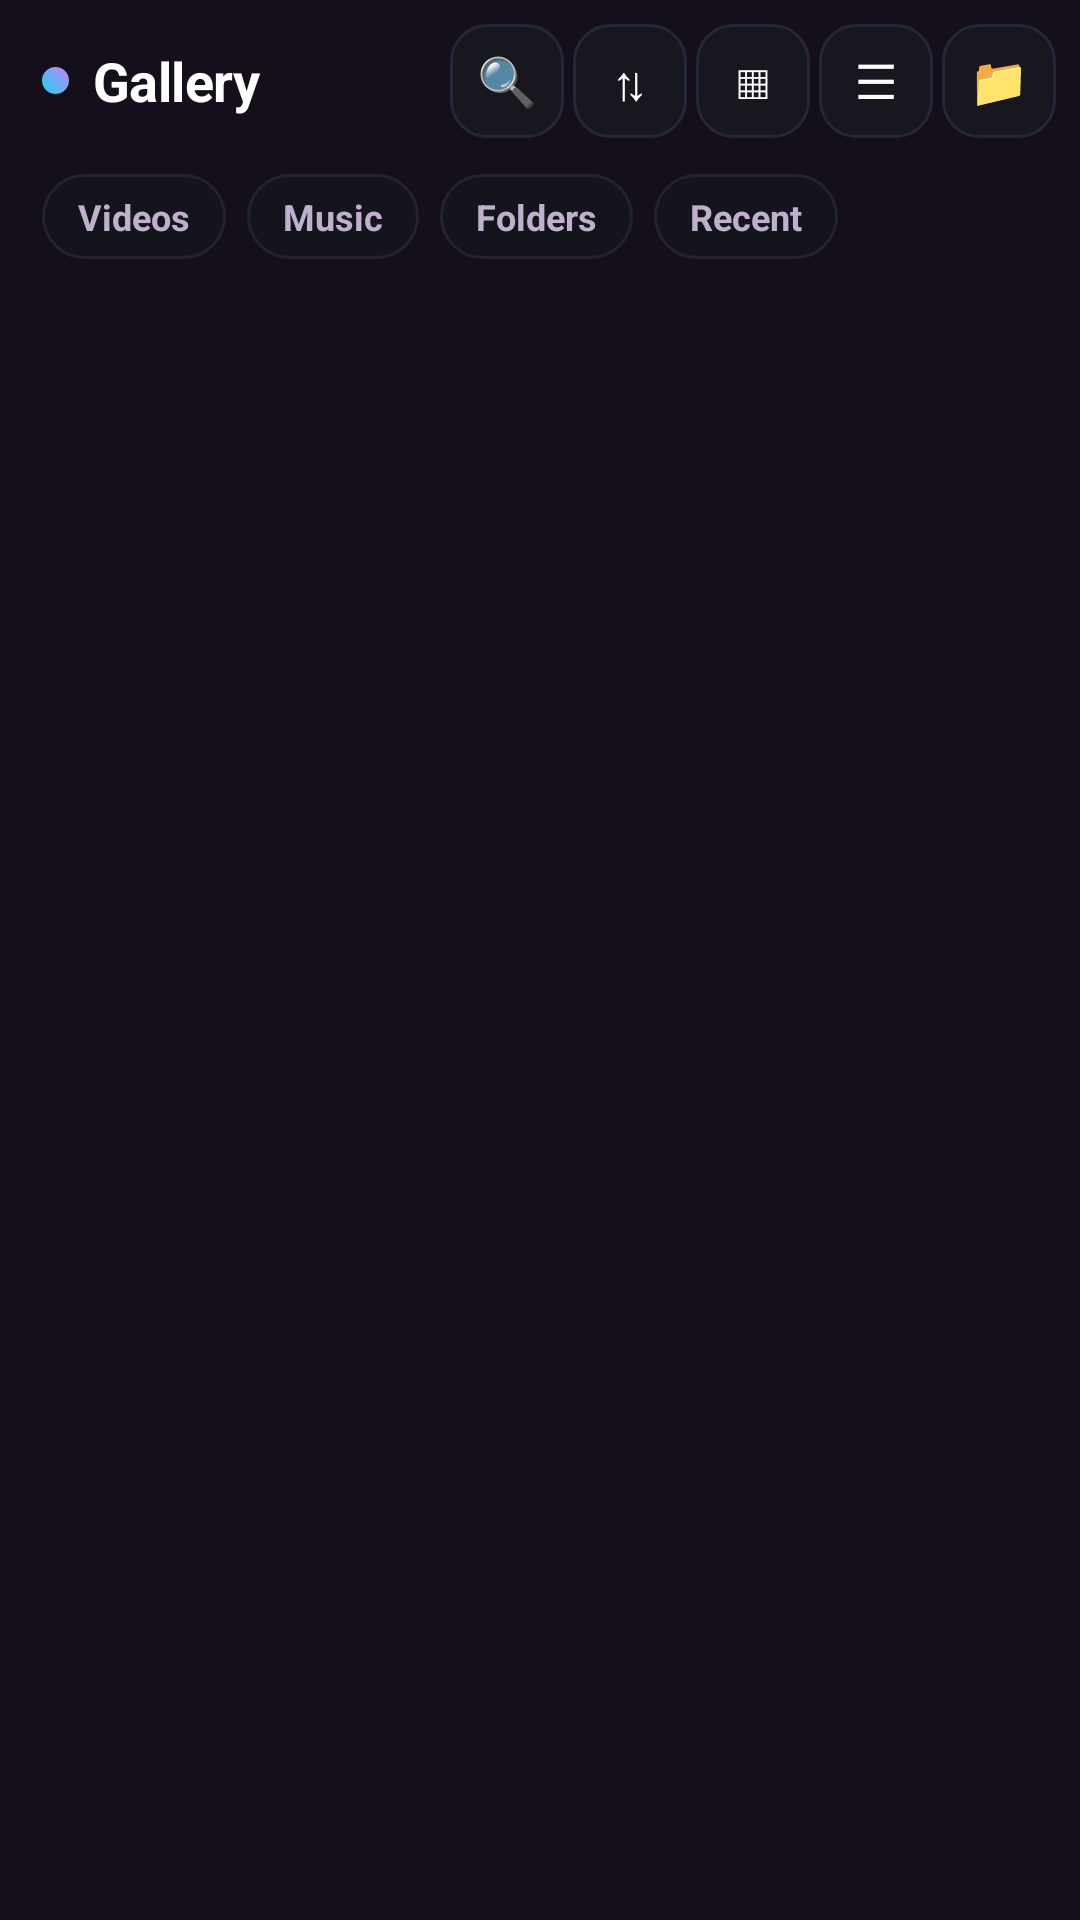

Write the Android layout XML for this screen, with the resource values it uses.
<!-- AndroidManifest.xml: activity theme FilePickerTheme -->
<!-- res/layout/activity_gallery.xml -->
<?xml version="1.0" encoding="utf-8"?>
<FrameLayout xmlns:android="http://schemas.android.com/apk/res/android"
    android:layout_width="match_parent"
    android:layout_height="match_parent"
    android:background="@color/home_bg">

    <LinearLayout
        android:layout_width="match_parent"
        android:layout_height="match_parent"
        android:orientation="vertical">

        
        <LinearLayout
            android:layout_width="match_parent"
            android:layout_height="wrap_content"
            android:gravity="center_vertical"
            android:orientation="horizontal"
            android:paddingStart="14dp"
            android:paddingTop="8dp"
            android:paddingEnd="8dp"
            android:paddingBottom="4dp">

            <View
                android:layout_width="9dp"
                android:layout_height="9dp"
                android:layout_marginEnd="8dp"
                android:background="@drawable/gallery_brand_dot" />

            <TextView
                android:layout_width="0dp"
                android:layout_height="wrap_content"
                android:layout_weight="1"
                android:text="@string/gallery_title"
                style="@style/GalleryTitle" />

            <TextView
                android:id="@+id/btnSearch"
                style="@style/GalleryTopButton"
                android:contentDescription="@string/gallery_search_hint"
                android:text="🔍" />

            <TextView
                android:id="@+id/btnSort"
                style="@style/GalleryTopButton"
                android:contentDescription="@string/gallery_sort"
                android:text="⇅" />

            <TextView
                android:id="@+id/btnGrid"
                style="@style/GalleryTopButton"
                android:contentDescription="@string/gallery_columns_btn"
                android:text="▦" />

            <TextView
                android:id="@+id/btnHome"
                style="@style/GalleryTopButton"
                android:contentDescription="@string/gallery_old_home"
                android:text="☰" />

            <TextView
                android:id="@+id/btnBrowse"
                style="@style/GalleryTopButton"
                android:contentDescription="@string/gallery_perm_browse"
                android:text="📁" />
        </LinearLayout>

        <EditText
            android:id="@+id/searchBox"
            android:layout_width="match_parent"
            android:layout_height="wrap_content"
            android:layout_marginStart="14dp"
            android:layout_marginTop="2dp"
            android:layout_marginEnd="14dp"
            android:background="@drawable/gallery_search_bg"
            android:hint="@string/gallery_search_hint"
            android:imeOptions="actionSearch"
            android:inputType="text"
            android:maxLines="1"
            android:paddingStart="12dp"
            android:paddingTop="8dp"
            android:paddingEnd="12dp"
            android:paddingBottom="8dp"
            android:textColor="@color/home_text"
            android:textColorHint="@color/home_text_dim"
            android:textSize="13sp"
            android:visibility="gone" />

        <LinearLayout
            android:layout_width="match_parent"
            android:layout_height="wrap_content"
            android:orientation="horizontal"
            android:paddingStart="14dp"
            android:paddingTop="8dp"
            android:paddingEnd="14dp"
            android:paddingBottom="2dp">

            <TextView
                android:id="@+id/tabVideos"
                style="@style/GalleryChip"
                android:text="@string/gallery_tab_videos" />

            <TextView
                android:id="@+id/tabMusic"
                style="@style/GalleryChip"
                android:text="@string/gallery_tab_music" />

            <TextView
                android:id="@+id/tabFolders"
                style="@style/GalleryChip"
                android:text="@string/gallery_tab_folders" />

            <TextView
                android:id="@+id/tabRecent"
                style="@style/GalleryChip"
                android:text="@string/gallery_tab_recent" />
        </LinearLayout>

        <TextView
            android:id="@+id/statusText"
            android:layout_width="match_parent"
            android:layout_height="wrap_content"
            android:paddingStart="16dp"
            android:paddingTop="6dp"
            android:paddingEnd="16dp"
            android:paddingBottom="2dp"
            android:textColor="@color/home_text_dim"
            android:textSize="11sp" />

        <androidx.recyclerview.widget.RecyclerView
            android:id="@+id/gridList"
            android:layout_width="match_parent"
            android:layout_height="0dp"
            android:layout_weight="1"
            android:clipToPadding="false"
            android:paddingStart="8dp"
            android:paddingTop="2dp"
            android:paddingEnd="8dp"
            android:paddingBottom="12dp" />
    </LinearLayout>

    
    <LinearLayout
        android:id="@+id/permBox"
        android:layout_width="match_parent"
        android:layout_height="match_parent"
        android:background="@color/home_bg"
        android:gravity="center"
        android:orientation="vertical"
        android:padding="28dp"
        android:visibility="gone">

        <TextView
            android:layout_width="wrap_content"
            android:layout_height="wrap_content"
            android:text="🎬"
            android:textSize="34sp" />

        <TextView
            android:layout_width="match_parent"
            android:layout_height="wrap_content"
            android:layout_marginTop="10dp"
            android:gravity="center"
            android:text="@string/gallery_perm_title"
            android:textColor="@color/home_text"
            android:textSize="16sp"
            android:textStyle="bold" />

        <TextView
            android:layout_width="match_parent"
            android:layout_height="wrap_content"
            android:layout_marginTop="8dp"
            android:gravity="center"
            android:lineSpacingExtra="3dp"
            android:text="@string/gallery_perm_body"
            android:textColor="@color/home_text_dim"
            android:textSize="12.5sp" />

        <Button
            android:id="@+id/permAllow"
            android:layout_width="wrap_content"
            android:layout_height="wrap_content"
            android:layout_marginTop="18dp"
            android:background="@drawable/gallery_primary_btn"
            android:paddingStart="24dp"
            android:paddingEnd="24dp"
            android:text="@string/gallery_perm_allow"
            android:textColor="@color/home_text"
            android:textStyle="bold" />

        <Button
            android:id="@+id/permBrowse"
            android:layout_width="wrap_content"
            android:layout_height="wrap_content"
            android:layout_marginTop="6dp"
            android:background="?android:attr/selectableItemBackground"
            android:text="@string/gallery_perm_browse"
            android:textColor="@color/home_text_dim" />
    </LinearLayout>
</FrameLayout>
<!-- resources referenced by this layout -->
<resources>
  <color name="home_bg">#FF150F1C</color>
  <color name="home_text">#FFFFFFFF</color>
  <color name="home_text_dim">#FFC0B0CD</color>
  <!-- drawable gallery_brand_dot (drawable) -->
  <?xml version="1.0" encoding="utf-8"?>
  <shape xmlns:android="http://schemas.android.com/apk/res/android" android:shape="oval">
      <gradient
          android:angle="45"
          android:endColor="@color/g_accent1"
          android:startColor="@color/g_accent3" />
  </shape>
  <!-- drawable gallery_primary_btn (drawable) -->
  <?xml version="1.0" encoding="utf-8"?>
  <shape xmlns:android="http://schemas.android.com/apk/res/android"
      android:shape="rectangle">
      <solid android:color="@color/home_card" />
      <corners android:radius="22dp" />
  </shape>
  <!-- drawable gallery_search_bg (drawable) -->
  <?xml version="1.0" encoding="utf-8"?>
  <shape xmlns:android="http://schemas.android.com/apk/res/android"
      android:shape="rectangle">
      <solid android:color="#1FFFFFFF" />
      <stroke
          android:width="1dp"
          android:color="#40FFFFFF" />
      <corners android:radius="12dp" />
  </shape>
  <string name="gallery_columns_btn">Grid columns</string>
  <string name="gallery_old_home">Purana home (tools)</string>
  <string name="gallery_perm_allow">Allow</string>
  <string name="gallery_perm_body">Videos aur music ki list banane ke liye ek dafa permission chahiye (Android ka MediaStore). Sirf padhne ki ijazat \u2014 kuch upload ya edit nahi hota.</string>
  <string name="gallery_perm_browse">File browser</string>
  <string name="gallery_perm_title">Media dikhane ki ijazat do</string>
  <string name="gallery_search_hint">Naam se search karo\u2026</string>
  <string name="gallery_sort">Sort</string>
  <string name="gallery_tab_folders">Folders</string>
  <string name="gallery_tab_music">Music</string>
  <string name="gallery_tab_recent">Recent</string>
  <string name="gallery_tab_videos">Videos</string>
  <string name="gallery_title">Gallery</string>
  <style name="GalleryTitle">
          <item name="android:textColor">@color/home_text</item>
          <item name="android:textSize">18sp</item>
          <item name="android:textStyle">bold</item>
          <item name="android:letterSpacing">-0.01</item>
      </style>
  <color name="g_accent1">#FFC084FC</color>
  <color name="g_accent3">#FF22D3EE</color>
  <color name="home_card">#FF6D3C8C</color>
  <!-- drawable gallery_tab_off (drawable) -->
  <?xml version="1.0" encoding="utf-8"?>
  <shape xmlns:android="http://schemas.android.com/apk/res/android" android:shape="rectangle">
      <solid android:color="@color/g_tab_off" />
      <stroke android:width="1dp" android:color="@color/g_stroke" />
      <corners android:radius="20dp" />
  </shape>
  <!-- drawable gallery_icon_btn (drawable) -->
  <?xml version="1.0" encoding="utf-8"?>
  <ripple xmlns:android="http://schemas.android.com/apk/res/android" android:color="#33FFFFFF">
      <item>
          <shape android:shape="rectangle">
              <solid android:color="@color/g_btn_bg" />
              <stroke android:width="1dp" android:color="@color/g_stroke2" />
              <corners android:radius="12dp" />
          </shape>
      </item>
  </ripple>
  <item name="primary" type="color">#722b72</item>
  <item name="primary_dark" type="color">@color/primary</item>
  <item name="accent" type="color">@color/primary</item>
  <style name="FilePickerTheme.AlertDialog" parent="Theme.AppCompat.Dialog.Alert">
          <item name="colorPrimary">@color/primary</item>
          <item name="colorPrimaryDark">@color/primary_dark</item>
      </style>
  <color name="g_tab_off">#FF14141D</color>
  <color name="g_stroke">#FF23232F</color>
  <color name="g_btn_bg">#FF171720</color>
  <color name="g_stroke2">#FF26263A</color>
</resources>
